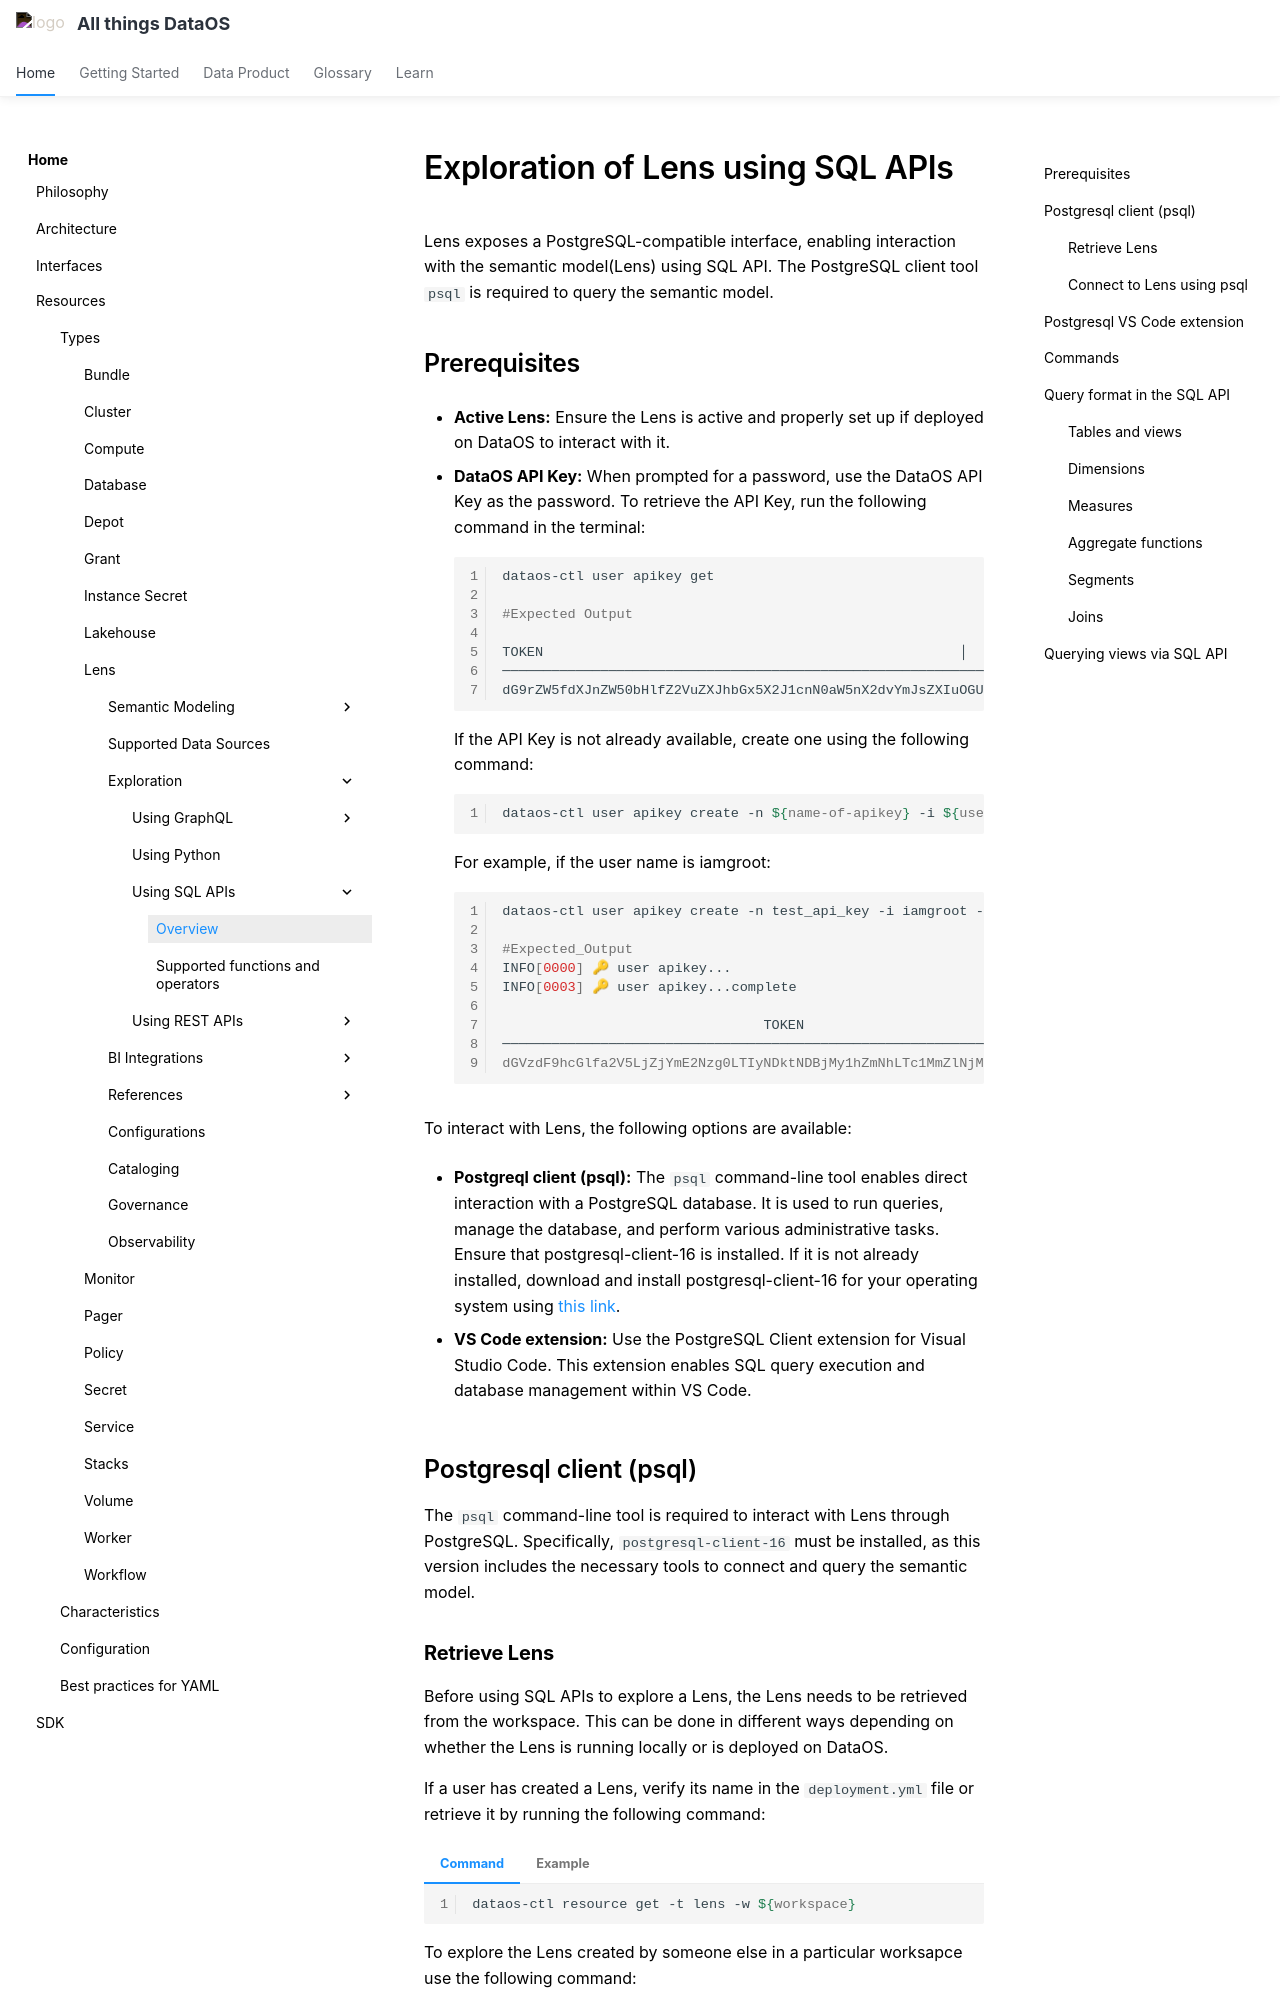

repository: moderndatacompany/dataos.info · page: resources/lens/exploration_of_lens_using_sql_apis/index.html · generator: mkdocs

# Exploration of Lens using SQL APIs

Lens exposes a PostgreSQL-compatible interface, enabling interaction with the semantic model(Lens) using SQL API. The PostgreSQL client tool `psql` is required to query the semantic model.

## Prerequisites

- **Active Lens:** Ensure the Lens is active and properly set up if deployed on DataOS to interact with it.

- **DataOS API Key:** When prompted for a password, use the DataOS API Key as the password. To retrieve the API Key, run the following command in the terminal:

    ```bash
    dataos-ctl user apikey get

    #Expected Output

    TOKEN                                                   │  TYPE  │        EXPIRATION         │                   NAME                     
    ───────────────────────────────────────────────────────────────────────────────────────────────────────────┼────────┼───────────────────────────┼────────────────────────────────────────────
    dG9rZW5fdXJnZW50bHlfZ2VuZXJhbGx5X2J1cnN0aW5nX2dvYmJsZXIuOGU1Yjg5MDktZjk5My00ZDkyLTkzMGQtZTMxZDYxYTRhMjAz │ apikey │ 2024-12-06T05:30:00+05:30 │ token_urgently_generally_bursting_gobbler  
    ```

    If the API Key is not already available, create one using the following command:

    ```bash
    dataos-ctl user apikey create -n ${name-of-apikey} -i ${user-id} -d ${duration}
    ```

    For example, if the user name is iamgroot:

    ```bash
    dataos-ctl user apikey create -n test_api_key -i iamgroot -d 24h

    #Expected_Output
    INFO[0000] 🔑 user apikey...                             
    INFO[0003] 🔑 user apikey...complete                     

                                    TOKEN                                 │  TYPE  │        EXPIRATION         │     NAME      
    ───────────────────────────────────────────────────────────────────────┼────────┼───────────────────────────┼───────────────
    dGVzdF9hcGlfa2V5LjZjYmE2Nzg0LTIyNDktNDBjMy1hZmNhLTc1MmZlNjM3OWExZA== │ apikey │ 2024-11-29T12:30:00+05:30 │ test_api_key  
    ```

To interact with Lens, the following options are available:

- **Postgreql client (psql):** The `psql` command-line tool enables direct interaction with a PostgreSQL database. It is used to run queries, manage the database, and perform various administrative tasks. Ensure that postgresql-client-16 is installed. If it is not already installed, download and install postgresql-client-16 for your operating system using [this link](https://www.postgresql.org/download/).

- **VS Code extension:** Use the PostgreSQL Client extension for Visual Studio Code. This extension enables SQL query execution and database management within VS Code.

## Postgresql client (psql)

The `psql` command-line tool is required to interact with Lens through PostgreSQL. Specifically, `postgresql-client-16` must be installed, as this version includes the necessary tools to connect and query the semantic model.
